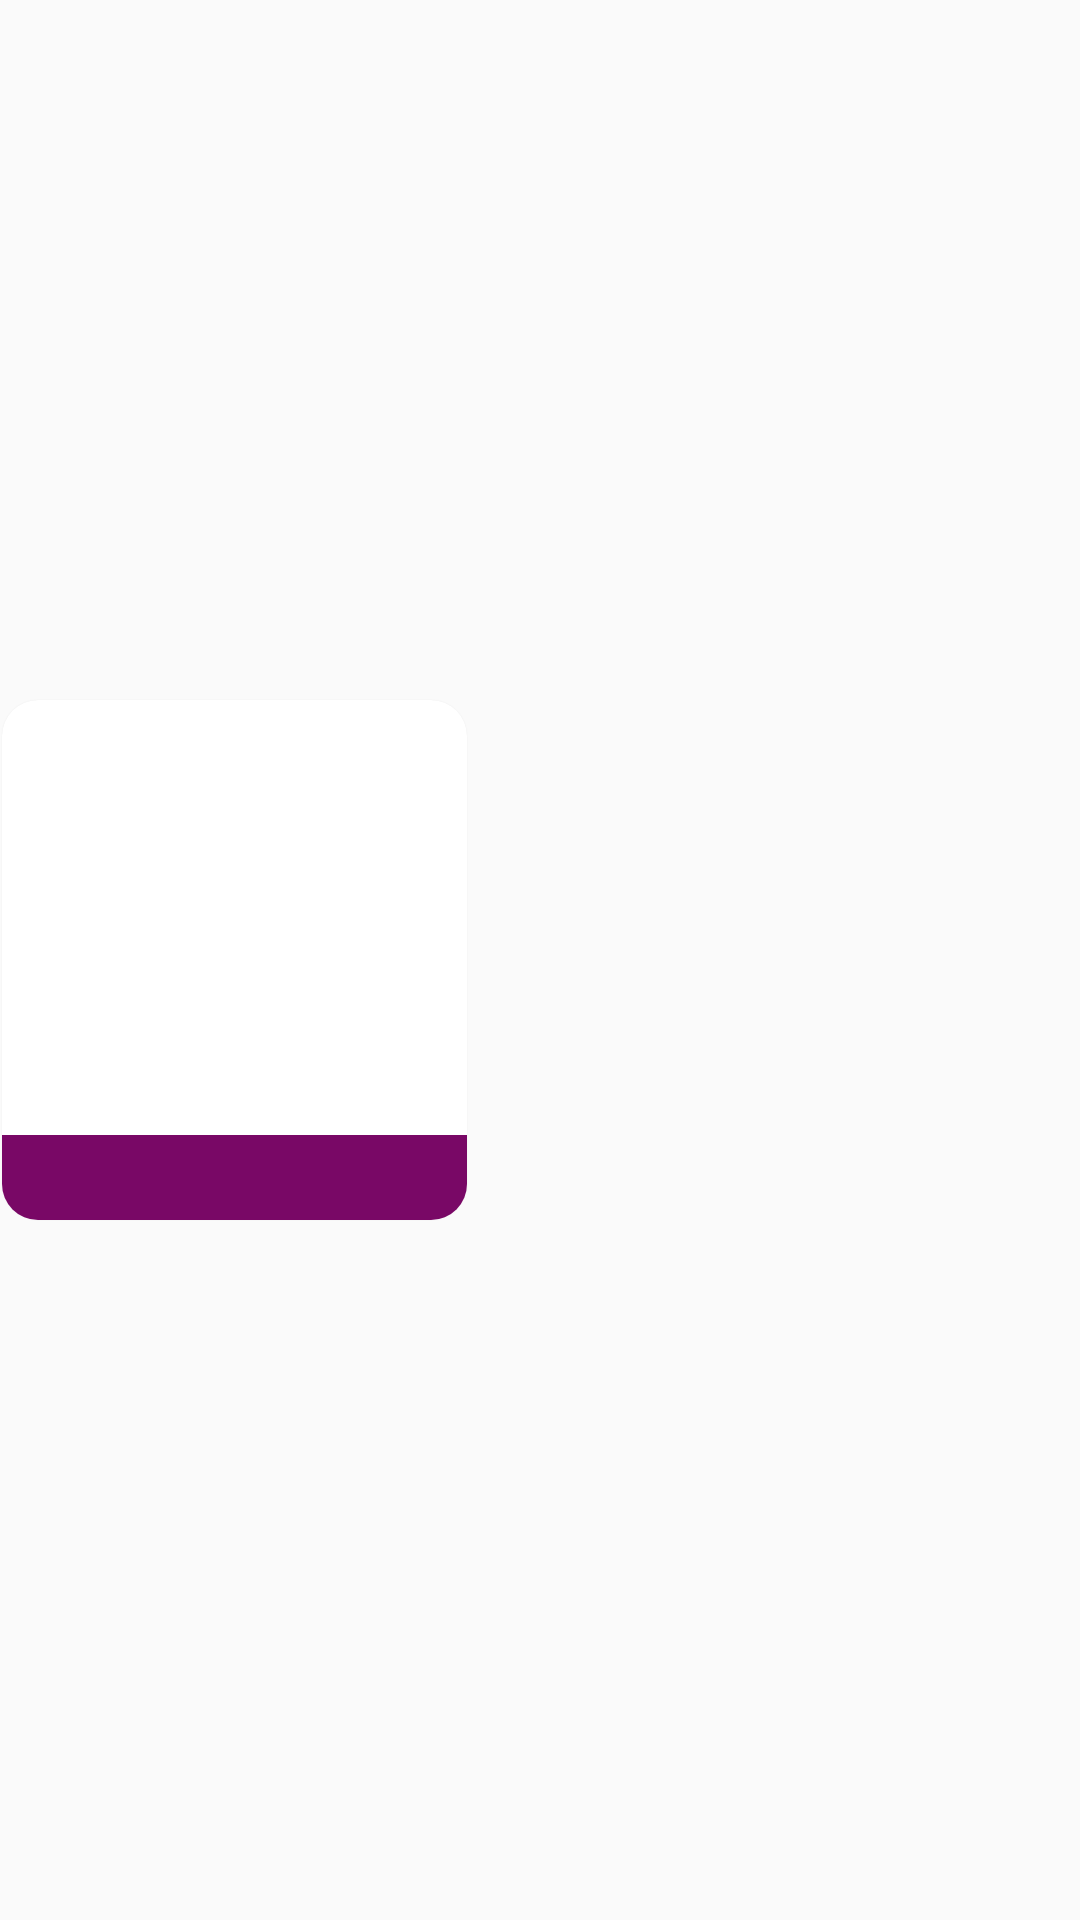

This screen was rendered from an Android layout file. Write that file and the resources it references.
<!-- AndroidManifest.xml: application theme AppTheme -->
<!-- res/layout/recylerview_ending_soon.xml -->
<LinearLayout xmlns:android="http://schemas.android.com/apk/res/android"
    xmlns:card_view="http://schemas.android.com/apk/res-auto"
    android:layout_width="wrap_content"
    android:layout_height="wrap_content"
    android:layout_marginLeft="8dp">

    <android.support.v7.widget.CardView


        android:layout_width="wrap_content"
        android:layout_height="wrap_content"
        android:layout_gravity="center"
        android:layout_margin=".5dp"
        card_view:cardCornerRadius="12dp"
        android:foreground="?android:attr/selectableItemBackground"
        card_view:cardElevation="1dp"
        card_view:cardMaxElevation="0dp"
        card_view:cardUseCompatPadding="false">

        <LinearLayout
            android:layout_width="match_parent"
            android:layout_height="wrap_content"
            android:orientation="vertical">

            <RelativeLayout
                android:layout_width="155dp"
                android:layout_height="145dp">


                <ImageView

                    android:id="@+id/image_rec_recommended"
                    android:layout_width="160dp"
                    android:layout_height="145dp"
                    android:layout_gravity="center_horizontal"
                    android:layout_marginTop="8dp" />

                <RelativeLayout
                    android:layout_width="wrap_content"
                    android:layout_height="wrap_content"
                    android:layout_alignParentRight="true">

                    <ImageView
                        android:layout_width="50dp"
                        android:layout_height="50dp"
                        android:layout_centerInParent="true"
                        android:adjustViewBounds="true"
                        android:id="@+id/image_badge"
                       />

                    <TextView
                        android:layout_width="wrap_content"
                        android:layout_height="wrap_content"
                        android:layout_centerInParent="true"
                        android:id="@+id/textPercent"
                        android:textColor="#fff"
                        android:textSize="16sp" />

                </RelativeLayout>


            </RelativeLayout>

            <TextView

                android:id="@+id/textView_rec_recommended_text"
                android:layout_width="match_parent"
                android:layout_height="wrap_content"
                android:layout_gravity="center"
                android:background="#790866"
                android:gravity="center"
                android:padding="6dp"
                android:text=" "
                android:textColor="#ffffff"
                android:textSize="12sp" />


        </LinearLayout>

    </android.support.v7.widget.CardView>

</LinearLayout>
<!-- resources referenced by this layout -->
<resources>
  <style name="AppTheme" parent="Theme.AppCompat.Light.NoActionBar">
          
          <item name="colorPrimary">@color/colorPrimary</item>
          <item name="colorPrimaryDark">@color/colorPrimaryDark</item>
          <item name="colorAccent">@color/colorAccent</item>
          <item name="android:windowTranslucentStatus">true</item>
          <item name="android:windowTranslucentNavigation">false</item>
      </style>
  <color name="colorPrimary">#C92543 </color>
  <color name="colorPrimaryDark">#94192B </color>
  <color name="colorAccent">#009688</color>
</resources>
